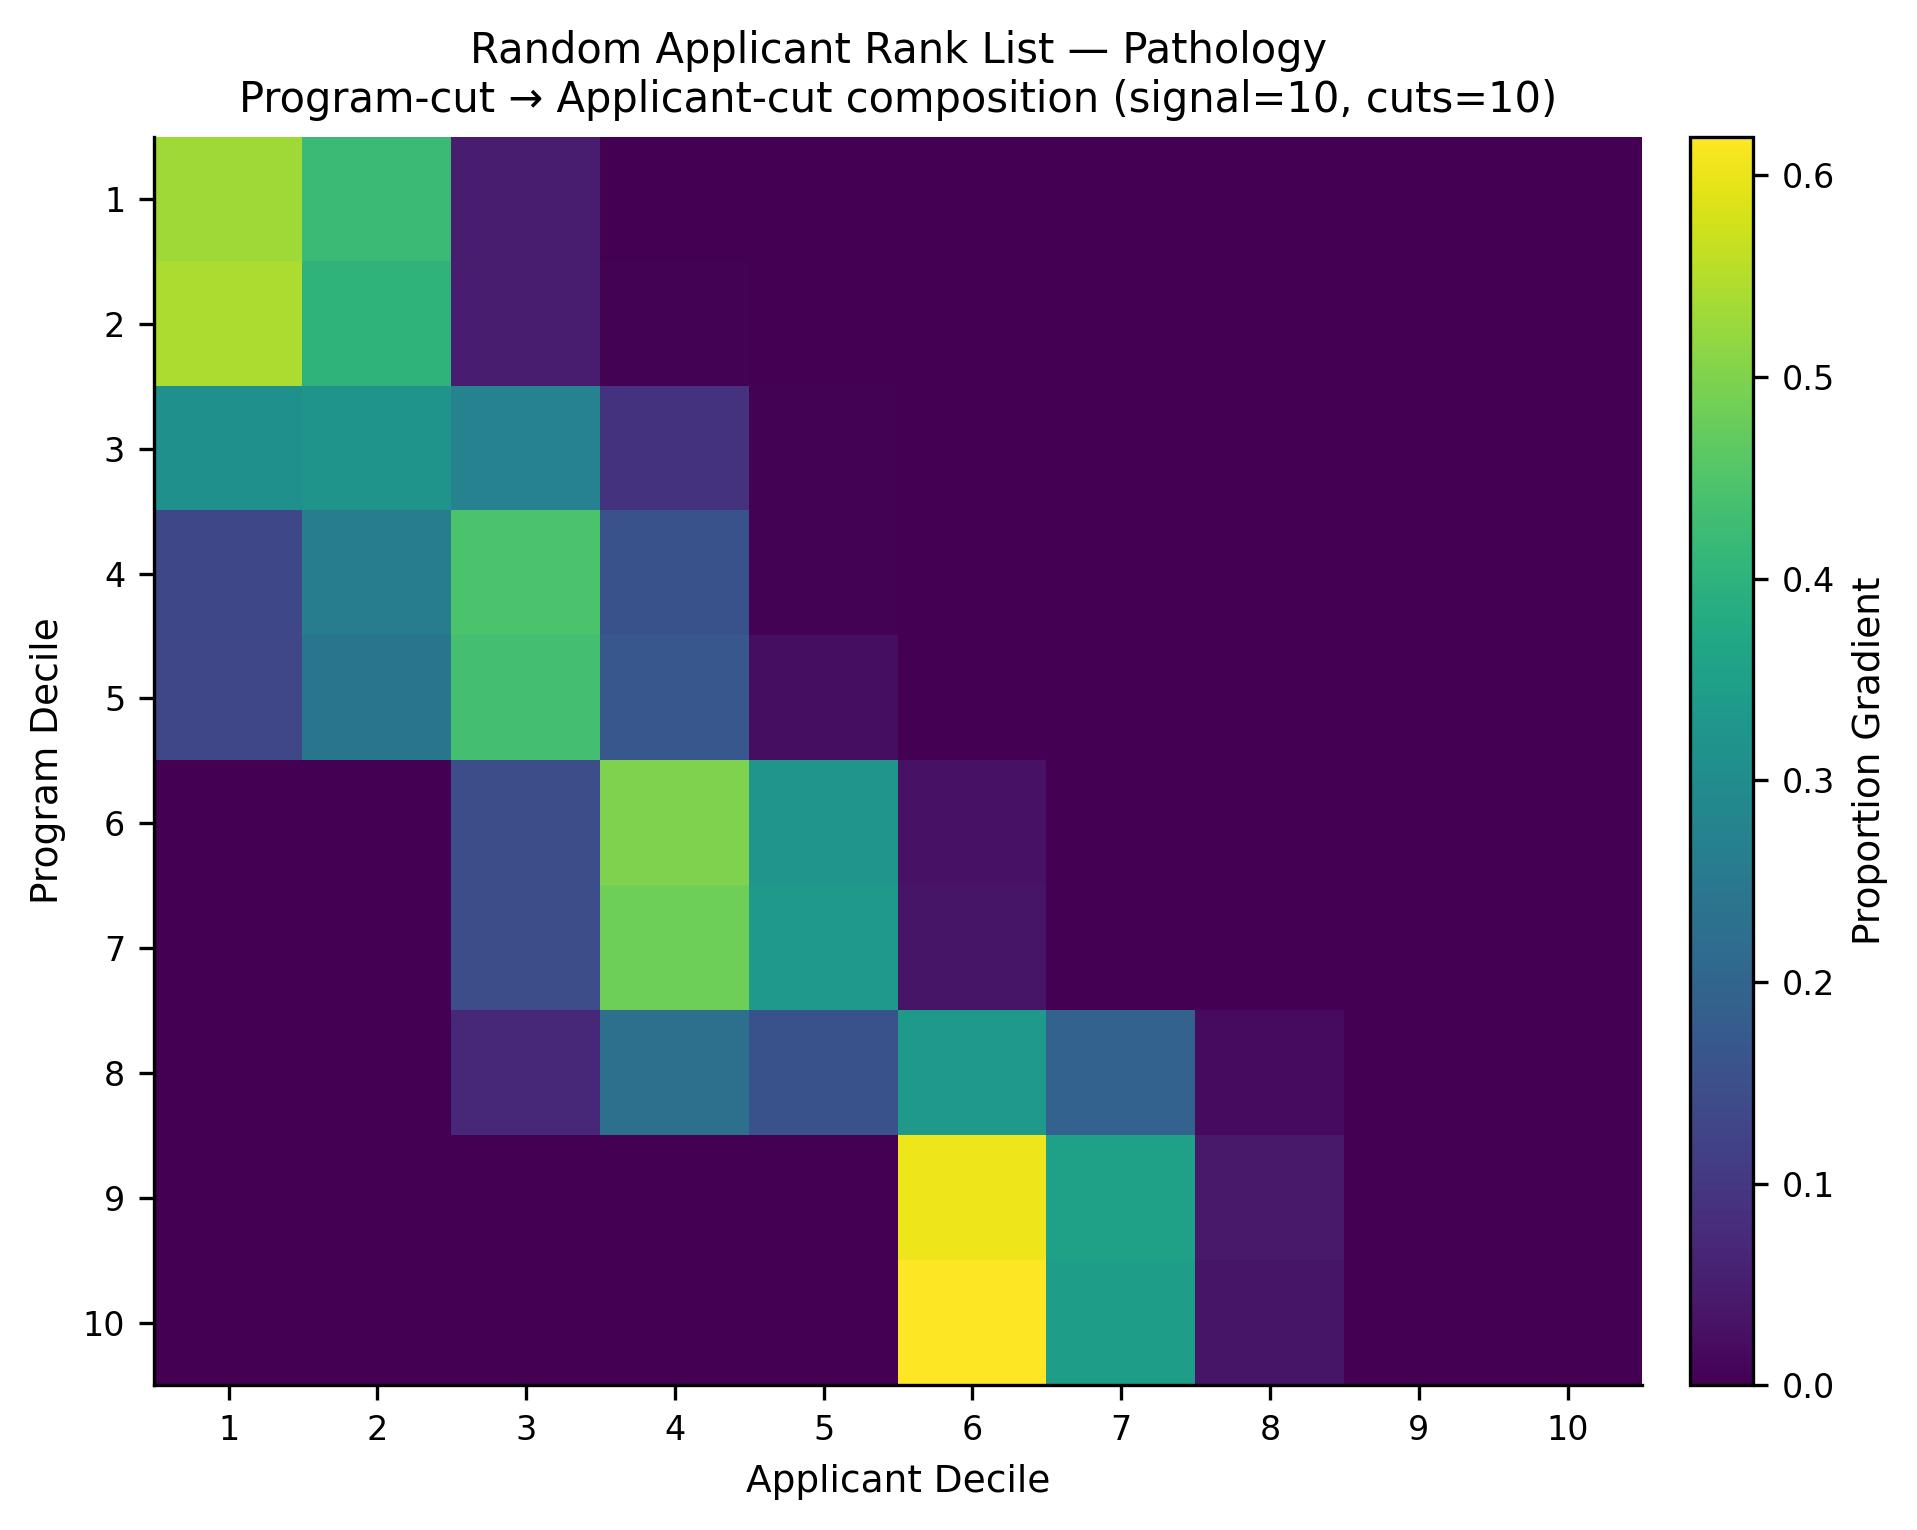

The file beside this chart, header and first rows:
, app_cut_1, app_cut_2, app_cut_3, app_cut_4, app_cut_5, app_cut_6, app_cut_7, app_cut_8, app_cut_9, app_cut_10
prog_cut_1, 0.531, 0.4209, 0.04648, 0.001236, 0.0003125, 0.0, 0.0, 0.0, 0.0, 0.0
prog_cut_2, 0.5429, 0.4031, 0.0504, 0.003309, 0.0003125, 0.0, 0.0, 0.0, 0.0, 0.0
prog_cut_3, 0.3106, 0.3207, 0.2748, 0.09021, 0.003673, 0.0, 0.0, 0.0, 0.0, 0.0
prog_cut_4, 0.135, 0.2607, 0.4448, 0.1552, 0.004285, 0.0, 0.0, 0.0, 0.0, 0.0
prog_cut_5, 0.1318, 0.2416, 0.4347, 0.1682, 0.02303, 0.0006452, 0.0, 0.0, 0.0, 0.0
prog_cut_6, 0.0, 0.0, 0.1473, 0.4998, 0.3223, 0.03003, 0.00063, 0.0, 0.0, 0.0
prog_cut_7, 0.0, 0.0, 0.147, 0.4833, 0.3315, 0.03627, 0.00196, 0.0, 0.0, 0.0
prog_cut_8, 0.0, 0.0, 0.06886, 0.2279, 0.1559, 0.3357, 0.1938, 0.01795, 0.0, 0.0
prog_cut_9, 0.0, 0.0, 0.0, 0.0, 0.0, 0.6034, 0.3545, 0.04207, 0.0, 0.0
prog_cut_10, 0.0, 0.0, 0.0, 0.0, 0.0, 0.6193, 0.3449, 0.0358, 0.0, 0.0
